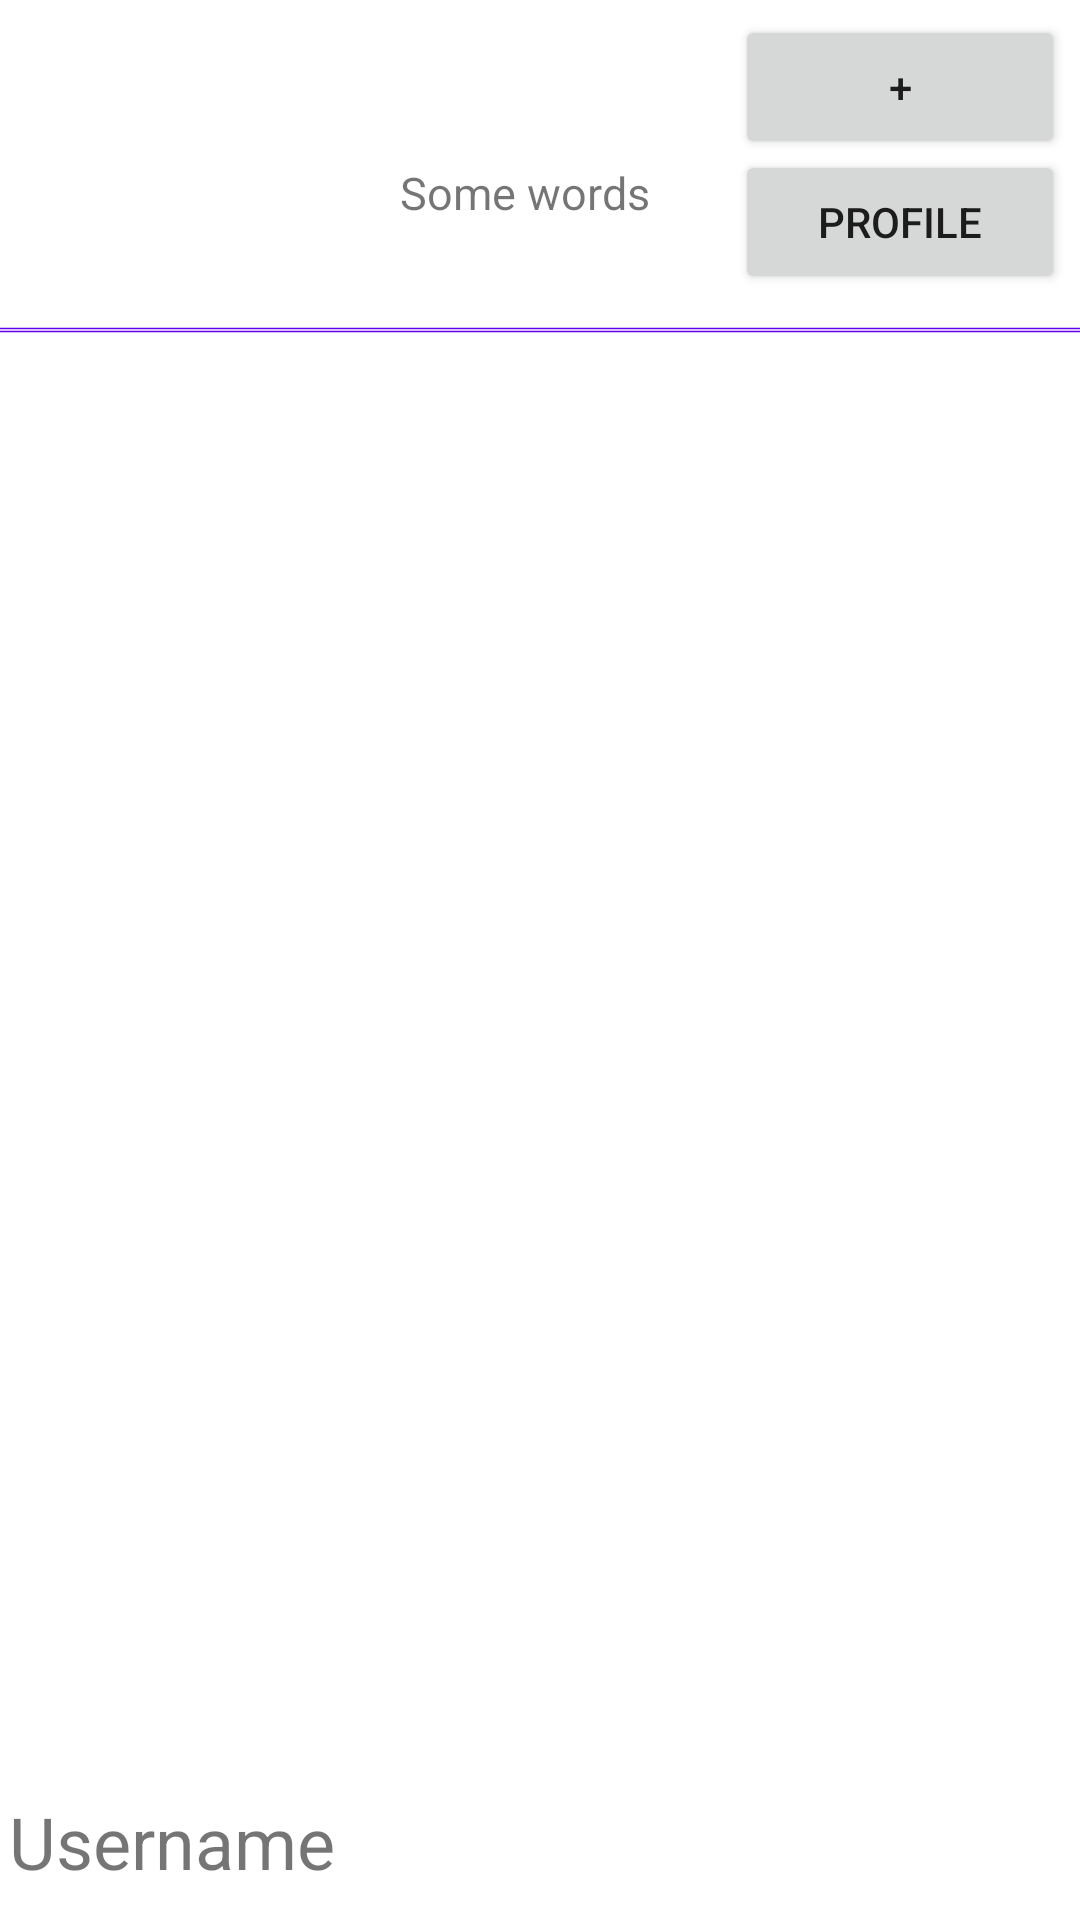

Write the Android layout XML for this screen, with the resource values it uses.
<!-- AndroidManifest.xml: application theme Theme.Bear -->
<!-- res/layout/activity_feed.xml -->
<?xml version="1.0" encoding="utf-8"?>
<androidx.constraintlayout.widget.ConstraintLayout xmlns:android="http://schemas.android.com/apk/res/android"
    xmlns:app="http://schemas.android.com/apk/res-auto"
    xmlns:tools="http://schemas.android.com/tools"
    android:layout_width="match_parent"
    android:layout_height="match_parent"
    tools:context=".FeedActivity">

    <ImageView
        android:id="@+id/bearF"
        android:layout_width="100dp"
        android:layout_height="100dp"
        app:layout_constraintTop_toTopOf="parent"
        app:layout_constraintStart_toStartOf="parent"
        />
    <ImageView
        android:id="@+id/lineF"
        android:layout_width="wrap_content"
        android:layout_height="wrap_content"
        app:srcCompat="@drawable/line"
        app:layout_constraintTop_toTopOf="parent"
        android:layout_marginTop="85dp"
        app:layout_constraintStart_toStartOf="parent"
        />
    <TextView
        android:id="@+id/somewords"
        android:layout_width="wrap_content"
        android:layout_height="wrap_content"
        app:layout_constraintStart_toEndOf="@id/bearF"
        app:layout_constraintTop_toTopOf="parent"
        android:layout_marginStart="75dp"
        android:layout_marginTop="25dp"/>
    <TextView
        android:layout_width="wrap_content"
        android:layout_height="wrap_content"
        android:text="Some words"
        app:layout_constraintStart_toStartOf="@id/somewords"
        app:layout_constraintEnd_toEndOf="@id/somewords"
        app:layout_constraintTop_toBottomOf="@id/somewords"
        android:layout_marginTop="10dp"
        android:textSize="15sp"/>

    <androidx.recyclerview.widget.RecyclerView
        android:layout_width="match_parent"
        android:layout_height="match_parent"
        app:layout_constraintStart_toStartOf="parent"
        android:layout_marginStart="5dp"
        app:layout_constraintEnd_toEndOf="parent"
        android:layout_marginEnd="5dp"
        app:layout_constraintTop_toBottomOf="@id/bearF"
        android:layout_marginTop="115dp"
        app:layout_constraintBottom_toTopOf="@id/usernameF"
        android:layout_marginBottom="50dp"
        />

    <TextView
        android:id="@+id/usernameF"
        android:layout_width="200dp"
        android:layout_height="wrap_content"
        android:text="Username"
        android:textSize="24sp"
        app:layout_constraintStart_toStartOf="parent"
        android:layout_marginStart="3dp"
        app:layout_constraintBottom_toBottomOf="parent"
        android:layout_marginBottom="10dp"/>
    <Button
        android:id="@+id/uploadF"
        android:text="+"
        android:layout_width="110dp"
        android:layout_height="wrap_content"
        app:layout_constraintEnd_toEndOf="parent"
        app:layout_constraintTop_toTopOf="parent"
        android:layout_margin="5dp"/>
    <Button
        android:id="@+id/profileF"
        android:text="Profıle"
        android:layout_width="110dp"
        android:layout_height="wrap_content"
        app:layout_constraintEnd_toEndOf="parent"
        app:layout_constraintTop_toTopOf="parent"
        android:layout_marginTop="50dp"
        android:layout_marginEnd="5dp"/>
</androidx.constraintlayout.widget.ConstraintLayout>
<!-- resources referenced by this layout -->
<resources>
  <!-- drawable line (drawable) -->
  <?xml version="1.0" encoding="utf-8"?>
  <vector xmlns:android="http://schemas.android.com/apk/res/android"
      android:width="750dp"
      android:height="50dp"
      android:viewportWidth="5000"
      android:viewportHeight="5000">
  
      <path
          android:name="white"
          android:fillColor="@color/white"
          android:pathData="M0,2500 L0,2550 5000,2550 5000,2450 0,2450"/>
      <path
          android:name="purple"
          android:fillColor="@color/purple_500"
          android:pathData="
          M0,2550 L0,2650 5000,2650 5000,2550
          M0,2450 L0,2350 5000,2350 5000,2450
  "/>
  
  </vector>
  <style name="Theme.Bear" parent="Theme.MaterialComponents.DayNight.DarkActionBar">
          
          <item name="colorPrimary">@color/purple_500</item>
          <item name="colorPrimaryVariant">@color/purple_700</item>
          <item name="colorOnPrimary">@color/white</item>
          
          <item name="colorSecondary">@color/teal_200</item>
          <item name="colorSecondaryVariant">@color/teal_700</item>
          <item name="colorOnSecondary">@color/black</item>
          
          <item name="android:statusBarColor" tools:targetApi="l">?attr/colorPrimaryVariant</item>
          
      </style>
  <!-- not gathered from this repository: default colours our renderer supplied (Android Studio template values) -->
  <color name="purple_500">#FF6200EE</color>
  <color name="purple_700">#FF3700B3</color>
  <color name="teal_200">#FF03DAC5</color>
  <color name="teal_700">#FF018786</color>
  <color name="black">#FF000000</color>
  <color name="white">#FFFFFFFF</color>
</resources>
